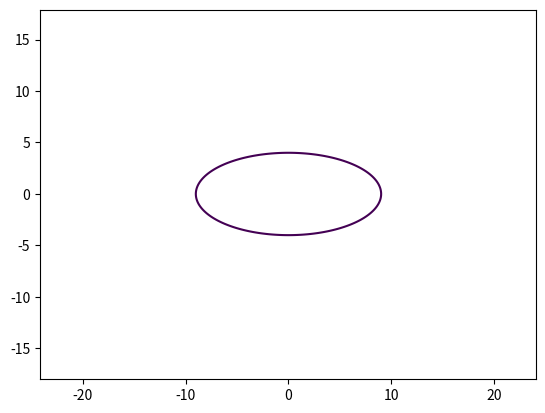

This chart was generated by the following Python code:
import matplotlib.pyplot as plt 
import numpy as np
def elps(a=9, b=4):
    x = np.arange(-2*a, 2*a, 0.1)
    y = np.arange(-2*a, 2*a, 0.1)
    X, Y = np.meshgrid(x, y)
    fxy = X**2/a**2 + Y**2/b**2 - 1 
    plt.contour(X ,Y, fxy, levels=[0])
    plt.axis('equal')
    plt.savefig('fig_lab6_task3.png')

if __name__ == '__main__': 
    elps()
